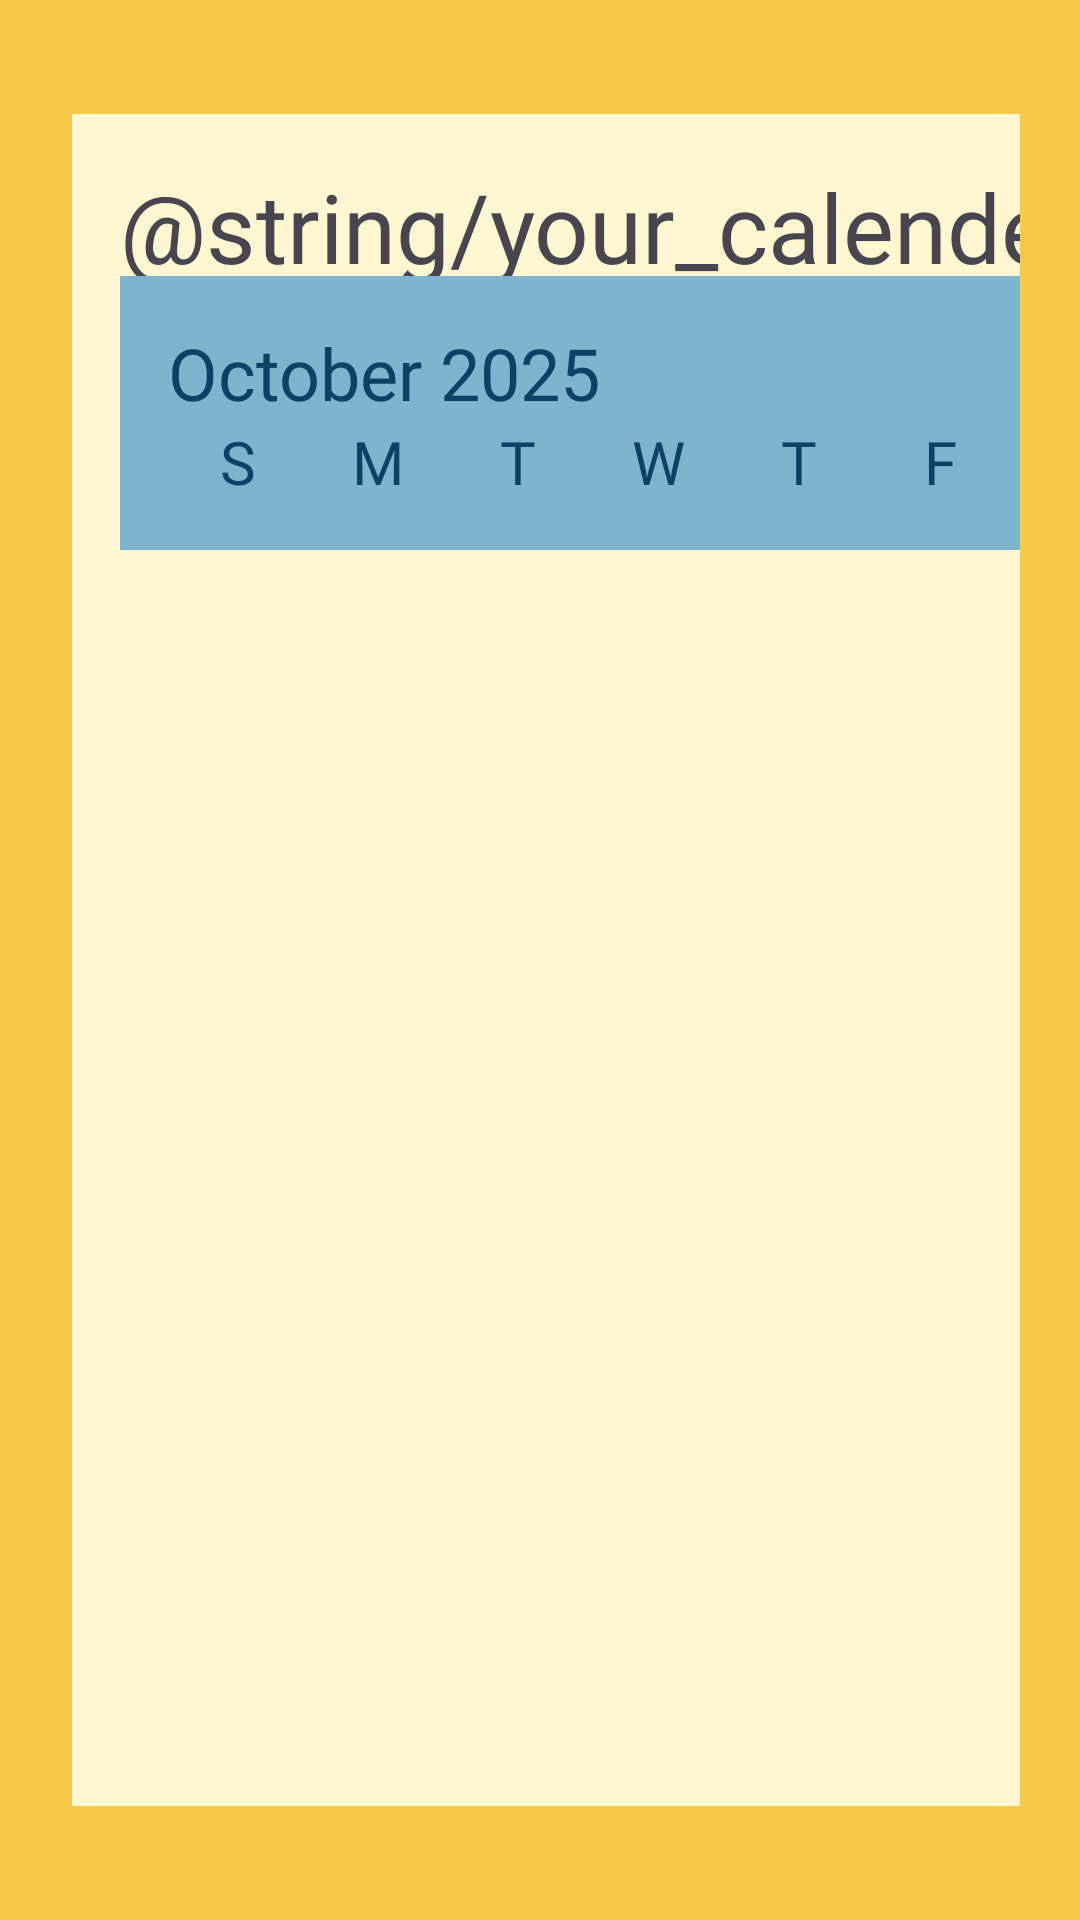

Layout XML and referenced resources for this Android screen:
<!-- AndroidManifest.xml: application theme Theme.PawtyTime -->
<!-- res/layout/fragment_calendar_screen.xml -->
<?xml version="1.0" encoding="utf-8"?>
<FrameLayout xmlns:android="http://schemas.android.com/apk/res/android"
    xmlns:app="http://schemas.android.com/apk/res-auto"
    xmlns:tools="http://schemas.android.com/tools"
    android:layout_width="match_parent"
    android:layout_height="match_parent"
    tools:context=".Notifications"
    android:background="@color/pawty_yellow">

    <androidx.constraintlayout.widget.ConstraintLayout
        android:layout_width="match_parent"
        android:layout_height="match_parent"
        android:padding="20dp">

        <LinearLayout
            android:layout_width="392dp"
            android:layout_height="564dp"
            android:layout_marginStart="4dp"
            android:background="@color/pawty_cream"
            android:orientation="vertical"
            android:padding="16dp"
            app:layout_constraintBottom_toBottomOf="parent"
            app:layout_constraintStart_toStartOf="parent"
            app:layout_constraintTop_toTopOf="parent"
            app:layout_constraintVertical_bias="0.496">

            <androidx.constraintlayout.widget.ConstraintLayout
                android:layout_width="match_parent"
                android:layout_height="match_parent">

                <TextView
                    android:id="@+id/textView2"
                    android:layout_width="wrap_content"
                    android:layout_height="wrap_content"
                    android:fontFamily="@font/marcellus"
                    android:text="@string/your_calender"
                    android:textSize="32sp"
                    app:layout_constraintBottom_toTopOf="@+id/linearLayout"
                    app:layout_constraintEnd_toStartOf="@+id/imageButton2"
                    app:layout_constraintHorizontal_bias="0.0"
                    app:layout_constraintStart_toStartOf="parent"
                    app:layout_constraintTop_toTopOf="parent"
                    app:layout_constraintVertical_bias="0.035" />

                <ImageButton
                    android:id="@+id/imageButton2"
                    android:layout_width="wrap_content"
                    android:layout_height="wrap_content"
                    android:layout_marginEnd="4dp"
                    android:background="@color/pawty_cream"
                    android:contentDescription="@string/info_button"
                    android:src="@drawable/ic_info"
                    app:layout_constraintBottom_toTopOf="@+id/linearLayout"
                    app:layout_constraintEnd_toEndOf="parent"
                    app:layout_constraintTop_toTopOf="parent"
                    app:layout_constraintVertical_bias="0.0" />

                <LinearLayout
                    android:id="@+id/linearLayout"
                    android:layout_width="match_parent"
                    android:layout_height="wrap_content"
                    android:background="@color/pawty_blue_light"
                    android:orientation="vertical"
                    android:padding="16dp"
                    app:layout_constraintBottom_toBottomOf="parent"
                    app:layout_constraintStart_toStartOf="parent"
                    app:layout_constraintTop_toTopOf="parent"
                    app:layout_constraintVertical_bias="0.086">

                    <LinearLayout
                        android:layout_width="match_parent"
                        android:layout_height="wrap_content"
                        android:gravity="top|left"
                        android:orientation="horizontal">

                        <TextView
                            android:layout_width="0dp"
                            android:layout_height="wrap_content"
                            android:layout_weight="1"
                            android:fontFamily="@font/marcellus"
                            android:text="October 2025"
                            android:textColor="@color/pawty_blue_dark"
                            android:textSize="24sp" />

                        <ImageView
                            android:id="@+id/down_arrow"
                            android:layout_width="24dp"
                            android:layout_height="24dp"
                            android:background="?attr/selectableItemBackgroundBorderless"
                            android:foregroundTint="@color/pawty_blue_dark"
                            android:gravity="right"
                            android:padding="8dp"
                            android:src="@drawable/month_down_arrow"
                            android:tint="@color/pawty_blue_dark" />

                        <ImageView
                            android:id="@+id/up_arrow"
                            android:layout_width="24dp"
                            android:layout_height="24dp"
                            android:background="?attr/selectableItemBackgroundBorderless"
                            android:gravity="right"
                            android:padding="8dp"
                            android:src="@drawable/month_up_arrow"
                            android:tint="@color/pawty_blue_dark" />
                    </LinearLayout>

                    <LinearLayout
                        android:layout_width="match_parent"
                        android:layout_height="wrap_content"
                        android:gravity="center_vertical"
                        android:orientation="horizontal">

                        <TextView
                            android:layout_width="0dp"
                            android:layout_height="wrap_content"
                            android:layout_weight="1"
                            android:gravity="center"
                            android:text="S"
                            android:fontFamily="@font/marcellus"
                            android:textSize="20sp"
                            android:textColor="@color/pawty_blue_dark"/>

                        <TextView
                            android:layout_width="0dp"
                            android:layout_height="wrap_content"
                            android:layout_weight="1"
                            android:gravity="center"
                            android:text="M"
                            android:fontFamily="@font/marcellus"
                            android:textSize="20sp"
                            android:textColor="@color/pawty_blue_dark"/>

                        <TextView
                            android:layout_width="0dp"
                            android:layout_height="wrap_content"
                            android:layout_weight="1"
                            android:gravity="center"
                            android:text="T"
                            android:fontFamily="@font/marcellus"
                            android:textSize="20sp"
                            android:textColor="@color/pawty_blue_dark"/>

                        <TextView
                            android:layout_width="0dp"
                            android:layout_height="wrap_content"
                            android:layout_weight="1"
                            android:gravity="center"
                            android:text="W"
                            android:fontFamily="@font/marcellus"
                            android:textSize="20sp"
                            android:textColor="@color/pawty_blue_dark"/>

                        <TextView
                            android:layout_width="0dp"
                            android:layout_height="wrap_content"
                            android:layout_weight="1"
                            android:gravity="center"
                            android:text="T"
                            android:fontFamily="@font/marcellus"
                            android:textSize="20sp"
                            android:textColor="@color/pawty_blue_dark"/>

                        <TextView
                            android:layout_width="0dp"
                            android:layout_height="wrap_content"
                            android:layout_weight="1"
                            android:gravity="center"
                            android:text="F"
                            android:fontFamily="@font/marcellus"
                            android:textSize="20sp"
                            android:textColor="@color/pawty_blue_dark"/>

                        <TextView
                            android:layout_width="0dp"
                            android:layout_height="wrap_content"
                            android:layout_weight="1"
                            android:gravity="center"
                            android:text="S"
                            android:fontFamily="@font/marcellus"
                            android:textSize="20sp"
                            android:textColor="@color/pawty_blue_dark"/>
                    </LinearLayout>
                </LinearLayout>

            </androidx.constraintlayout.widget.ConstraintLayout>
        </LinearLayout>

    </androidx.constraintlayout.widget.ConstraintLayout>
</FrameLayout>
<!-- resources referenced by this layout -->
<resources>
  <color name="pawty_blue_dark">#0B4365</color>
  <color name="pawty_blue_light">#7DB5CF</color>
  <color name="pawty_cream">#FFF7D1</color>
  <color name="pawty_yellow">#F7C948</color>
  <!-- drawable ic_info (drawable) -->
  <vector xmlns:android="http://schemas.android.com/apk/res/android"
      android:width="24dp"
      android:height="24dp"
      android:viewportWidth="24"
      android:viewportHeight="24">
    <group>
      <clip-path
          android:pathData="M0,0h24v24h-24z"/>
      <path
          android:pathData="M9,21C9,21.55 9.45,22 10,22H14C14.55,22 15,21.55 15,21V20H9V21ZM12,2C8.14,2 5,5.14 5,9C5,11.38 6.19,13.47 8,14.74V17C8,17.55 8.45,18 9,18H15C15.55,18 16,17.55 16,17V14.74C17.81,13.47 19,11.38 19,9C19,5.14 15.86,2 12,2ZM14.85,13.1L14,13.7V16H10V13.7L9.15,13.1C7.8,12.16 7,10.63 7,9C7,6.24 9.24,4 12,4C14.76,4 17,6.24 17,9C17,10.63 16.2,12.16 14.85,13.1Z"
          android:fillColor="#AF3E01"/>
    </group>
  </vector>
  <!-- drawable month_down_arrow (drawable) -->
  <vector xmlns:android="http://schemas.android.com/apk/res/android"
      android:width="14dp"
      android:height="8dp"
      android:viewportWidth="14"
      android:viewportHeight="8">
    <path
        android:pathData="M0.75,1.188L6.964,6.965L12.742,0.75"
        android:strokeLineJoin="round"
        android:strokeWidth="1.5"
        android:fillColor="#00000000"
        android:strokeColor="#0B4365"
        android:strokeLineCap="round"/>
  </vector>
  <!-- drawable month_up_arrow (drawable) -->
  <vector xmlns:android="http://schemas.android.com/apk/res/android"
      android:width="14dp"
      android:height="8dp"
      android:viewportWidth="14"
      android:viewportHeight="8">
    <path
        android:pathData="M12.742,6.527L6.528,0.75L0.75,6.965"
        android:strokeLineJoin="round"
        android:strokeWidth="1.5"
        android:fillColor="#00000000"
        android:strokeColor="#0B4365"
        android:strokeLineCap="round"/>
  </vector>
  <style name="Theme.PawtyTime" parent="Theme.Material3.DayNight.NoActionBar">
      <item name="android:windowBackground">@color/pawty_yellow</item>
      <item name="android:forceDarkAllowed">false</item>
      </style>
</resources>
